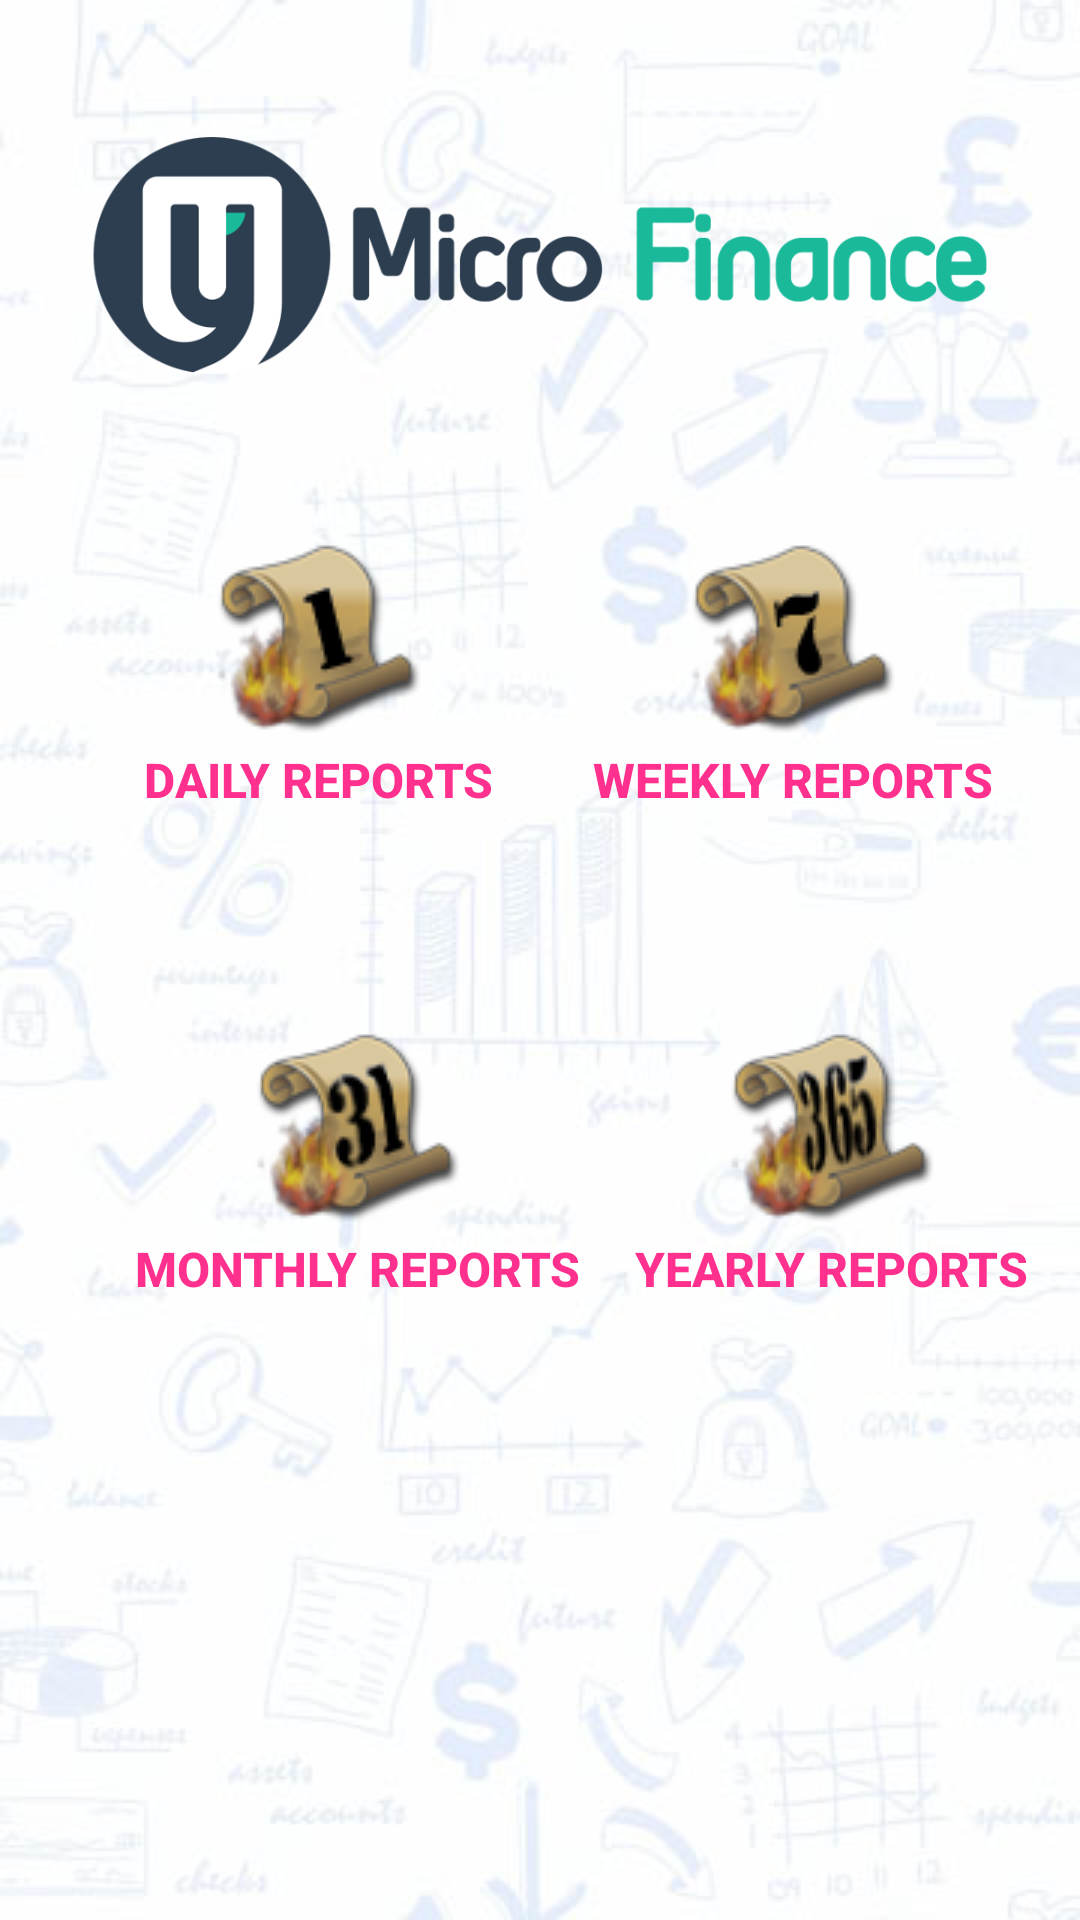

Layout XML and referenced resources for this Android screen:
<!-- AndroidManifest.xml: application theme AppTheme -->
<!-- res/layout/activity_reports_menus.xml -->
<?xml version="1.0" encoding="utf-8"?>

<LinearLayout  xmlns:android="http://schemas.android.com/apk/res/android"
    android:orientation="vertical"
    android:layout_width="match_parent"
    android:layout_height="wrap_content"
    android:background="@drawable/login_bg_new">


    <LinearLayout
        android:id="@+id/Image_row"
        android:layout_width="match_parent"
        android:layout_height="wrap_content"
        android:layout_marginTop="10dp"
        android:gravity="center"
        android:orientation="horizontal">

        <ImageView
            android:id="@+id/imageView"
            android:layout_width="match_parent"
            android:layout_height="150dp"
            android:contentDescription="@string/app_name"
            android:src="@drawable/microfinance_logo" />


    </LinearLayout>
    <LinearLayout
        android:id="@+id/first_row"
        android:layout_width="match_parent"
        android:layout_height="wrap_content"
        android:layout_marginTop="15dp"
        android:gravity="center"
        android:orientation="horizontal">
        
        <Button
            android:id="@+id/day_report"
            style="@style/DashboardButton"
            android:layout_width="158dp"
            android:layout_height="137dp"
            android:layout_marginLeft="40dp"
            android:drawableTop="@drawable/day_report"
            android:text="Daily Reports"
            android:textColor="@color/pink"/>

        
        <Button
            android:id="@+id/week_report"
            style="@style/DashboardButton"
            android:layout_width="158dp"
            android:layout_height="137dp"
            android:layout_marginRight="30dp"
            android:drawableTop="@drawable/week_report"
            android:text="Weekly Reports"
            android:textColor="@color/pink"/>

    </LinearLayout>

    <LinearLayout
        android:layout_width="match_parent"
        android:layout_height="159dp"
        android:layout_marginTop="15dp"
        android:id="@+id/second_row"
        android:orientation="horizontal">
        
        <Button
            android:id="@+id/month_report"
            style="@style/DashboardButton"
            android:layout_width="158dp"
            android:layout_height="137dp"
            android:layout_marginLeft="40dp"
            android:drawableTop="@drawable/month_report"
            android:text="Monthly Reports"
            android:textColor="@color/pink"/>

        
        <Button
            android:id="@+id/year_report"
            style="@style/DashboardButton"
            android:layout_width="158dp"
            android:layout_height="137dp"
            android:layout_marginRight="30dp"
            android:drawableTop="@drawable/year_report"
            android:text="Yearly Reports"
            android:textColor="@color/pink"/>

    </LinearLayout>

</LinearLayout>
<!-- resources referenced by this layout -->
<resources>
  <color name="pink">#FF308E</color>
  <!-- drawable day_report: png bitmap (drawable, 7292 bytes) -->
  <!-- drawable login_bg_new: jpg bitmap (drawable, 21463 bytes) -->
  <!-- drawable microfinance_logo: png bitmap (drawable, 28896 bytes) -->
  <!-- drawable month_report: png bitmap (drawable, 7963 bytes) -->
  <!-- drawable week_report: png bitmap (drawable, 7298 bytes) -->
  <!-- drawable year_report: png bitmap (drawable, 8338 bytes) -->
  <string name="app_name">MicroFinance</string>
  <style name="DashboardButton">
          <item name="android:layout_gravity">center_vertical</item>
          <item name="android:layout_width">wrap_content</item>
          <item name="android:layout_height">wrap_content</item>
          <item name="android:gravity">center_horizontal</item>
          <item name="android:drawablePadding">2dp</item>
          <item name="android:textSize">16dp</item>
          <item name="android:textStyle">bold</item>
          <item name="android:textColor">#ff29549f</item>
          <item name="android:background">@null</item>
      </style>
  <style name="AppTheme" parent="Theme.AppCompat.Light.DarkActionBar">
          
          <item name="colorPrimary">@color/colorPrimary</item>
          <item name="colorPrimaryDark">@color/colorPrimaryDark</item>
          <item name="colorAccent">@color/colorAccent</item>
      </style>
  <color name="colorPrimary">#1C1038</color>
  <color name="colorPrimaryDark">#303F9F</color>
  <color name="colorAccent">#FF4081</color>
</resources>
